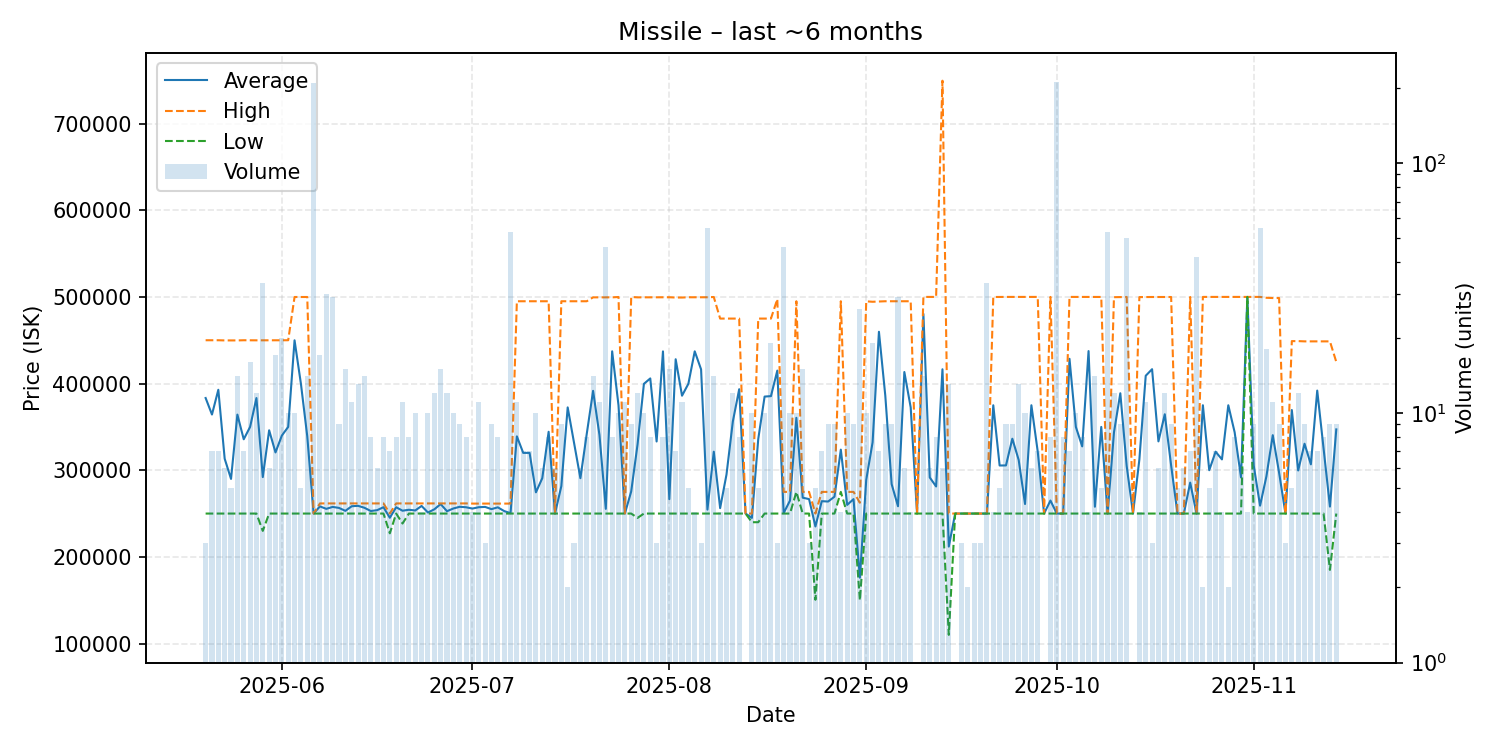

Data behind this chart, as committed beside it:
date, average, highest, lowest, order_count, volume
2025-05-20, 383333, 450000, 250000, 3, 3
2025-05-21, 364286, 450000, 250000, 7, 7
2025-05-22, 392857, 450000, 250000, 7, 7
2025-05-23, 313283, 449800, 250000, 6, 6
2025-05-24, 289960, 449800, 250000, 5, 5
2025-05-25, 364200, 449800, 250000, 11, 14
2025-05-26, 335714, 450000, 250000, 7, 7
2025-05-27, 349950, 449900, 250000, 12, 16
2025-05-28, 383275, 449900, 250000, 12, 12
2025-05-29, 292094, 449900, 230000, 16, 33
2025-05-30, 346117, 449900, 250000, 6, 6
2025-05-31, 320553, 449900, 250000, 17, 17
2025-06-01, 339990, 450000, 250000, 19, 20
2025-06-02, 350000, 450000, 250000, 10, 10
2025-06-03, 449940, 499900, 250000, 10, 10
2025-06-04, 399940, 499900, 250000, 5, 5
2025-06-05, 339250, 499900, 250000, 12, 14
2025-06-06, 250000, 250000, 250000, 11, 210
2025-06-07, 258259, 261700, 250000, 11, 17
2025-06-08, 255423, 261700, 250000, 29, 30
2025-06-09, 257666, 261700, 250000, 29, 29
2025-06-10, 256500, 261700, 250000, 9, 9
2025-06-11, 253120, 261600, 250000, 13, 15
2025-06-12, 258436, 261600, 250000, 11, 11
2025-06-13, 258923, 261600, 250000, 12, 13
2025-06-14, 256664, 261700, 250000, 14, 14
2025-06-15, 252925, 261700, 250000, 8, 8
2025-06-16, 253900, 261700, 250000, 6, 6
2025-06-17, 257312, 261700, 250000, 8, 8
2025-06-18, 245157, 250000, 227200, 6, 7
2025-06-19, 257312, 261700, 250000, 8, 8
2025-06-20, 253264, 261700, 238500, 10, 11
2025-06-21, 254388, 261700, 250000, 6, 8
2025-06-22, 253550, 261700, 250000, 10, 10
2025-06-23, 258775, 261700, 250000, 4, 4
2025-06-24, 251210, 261700, 250000, 10, 10
2025-06-25, 254875, 261700, 250000, 11, 12
2025-06-26, 260920, 261700, 250000, 15, 15
2025-06-27, 252717, 261700, 250000, 12, 12
2025-06-28, 255850, 261700, 250000, 10, 10
2025-06-29, 257800, 261700, 250000, 9, 9
2025-06-30, 257275, 261700, 250000, 8, 8
2025-07-01, 255750, 261500, 250000, 4, 4
2025-07-02, 257318, 261500, 250000, 11, 11
2025-07-03, 257667, 261500, 250000, 3, 3
2025-07-04, 255111, 261500, 250000, 9, 9
2025-07-05, 257188, 261500, 250000, 8, 8
2025-07-06, 252875, 261500, 250000, 4, 4
2025-07-07, 250434, 261500, 250000, 4, 53
2025-07-08, 339091, 495000, 250000, 11, 11
2025-07-09, 320000, 495000, 250000, 7, 7
2025-07-10, 320000, 495000, 250000, 7, 7
2025-07-11, 274500, 495000, 250000, 10, 10
2025-07-12, 290833, 495000, 250000, 6, 6
2025-07-13, 344375, 495000, 250000, 8, 8
2025-07-14, 250000, 250000, 250000, 6, 6
2025-07-15, 281644, 495000, 250000, 8, 9
2025-07-16, 372500, 495000, 250000, 2, 2
2025-07-17, 331667, 495000, 250000, 3, 3
2025-07-18, 290833, 495000, 250000, 6, 6
... 119 more rows
